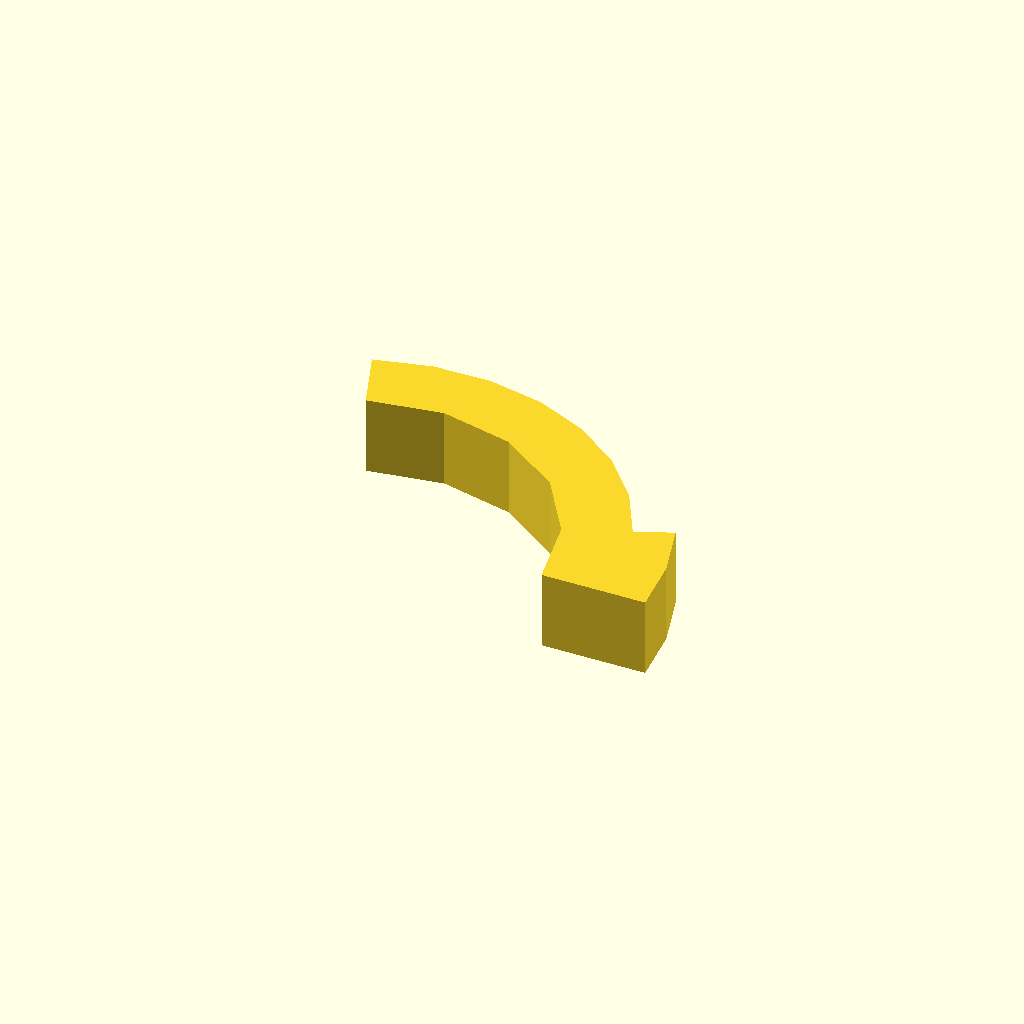
Cell 1: the model at its default parameters.
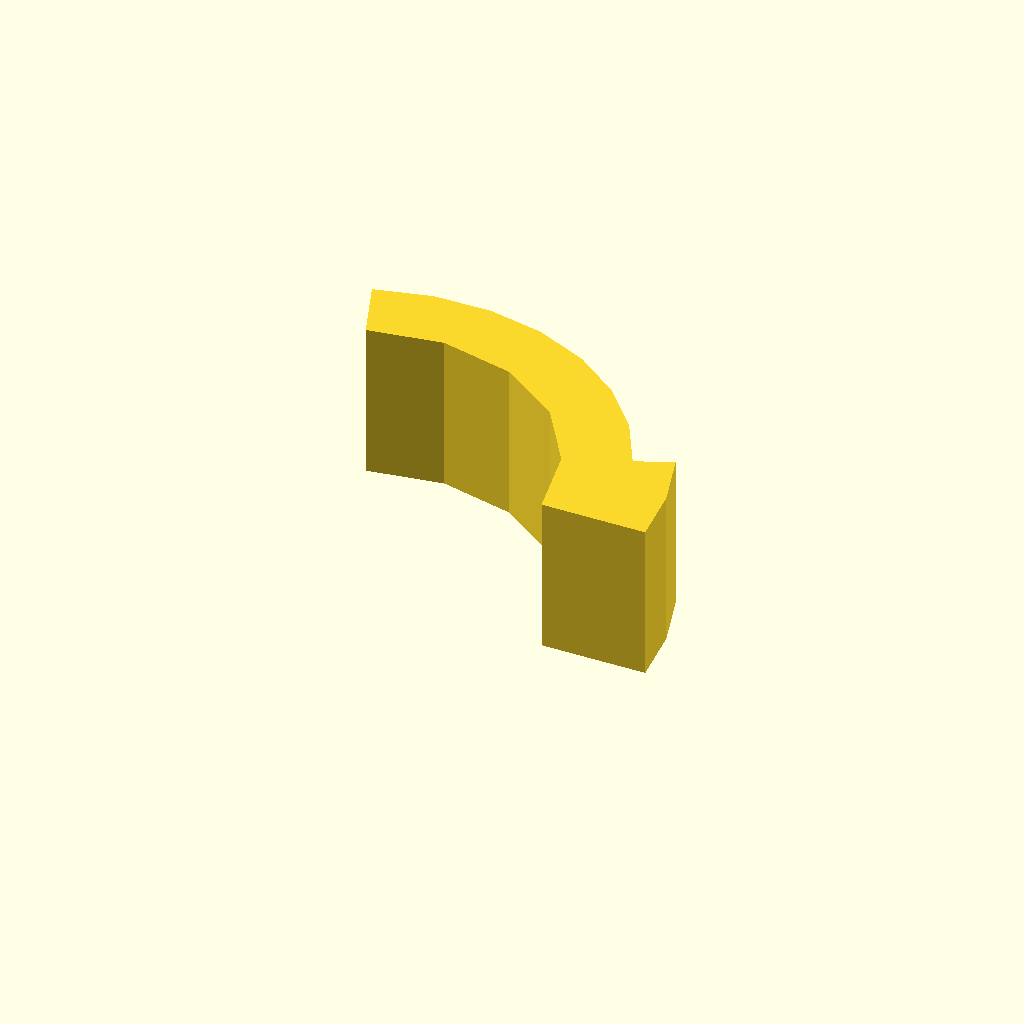
Cell 2: profile_height = 24 (everything else at default).
All cells are drawn from one camera (rotation 55°, 0°, 25°, orthographic, colour scheme Cornfield), so only the parameter changes between them.
Source of the model, optional_data/data/sketch1/arcstops/part_0021.scad:
$fn = 32;

// ----------------------------------------------------------------------
// Arc stop: segment, 12 mm thick
// ----------------------------------------------------------------------

// --- parameters (mm) ---
profile_height = 12;      // extrusion height
profile_points = 17;      // points of the closed outline

profile = [[59.681, 0], [58.836, 8.777], [56.331, 17.232], [50.768, 14.984], [46.618, 22.697], [40.888, 29.322], [33.853, 34.541], [25.852, 38.103], [17.266, 39.839], [8.509, 39.664], [0, 37.588], [3.42, 28.191], [14.728, 29.982], [25.883, 27.406], [35.261, 20.84], [41.496, 11.238], [43.681, 0]];  // single closed polygon, 17 points, counter clockwise

// --- the one profile operation ---
linear_extrude(height = profile_height) polygon(points = profile);
Parameter table extracted from the source (name, type, default, range or options):
profile_height: number, default 12
profile_points: number, default 17
